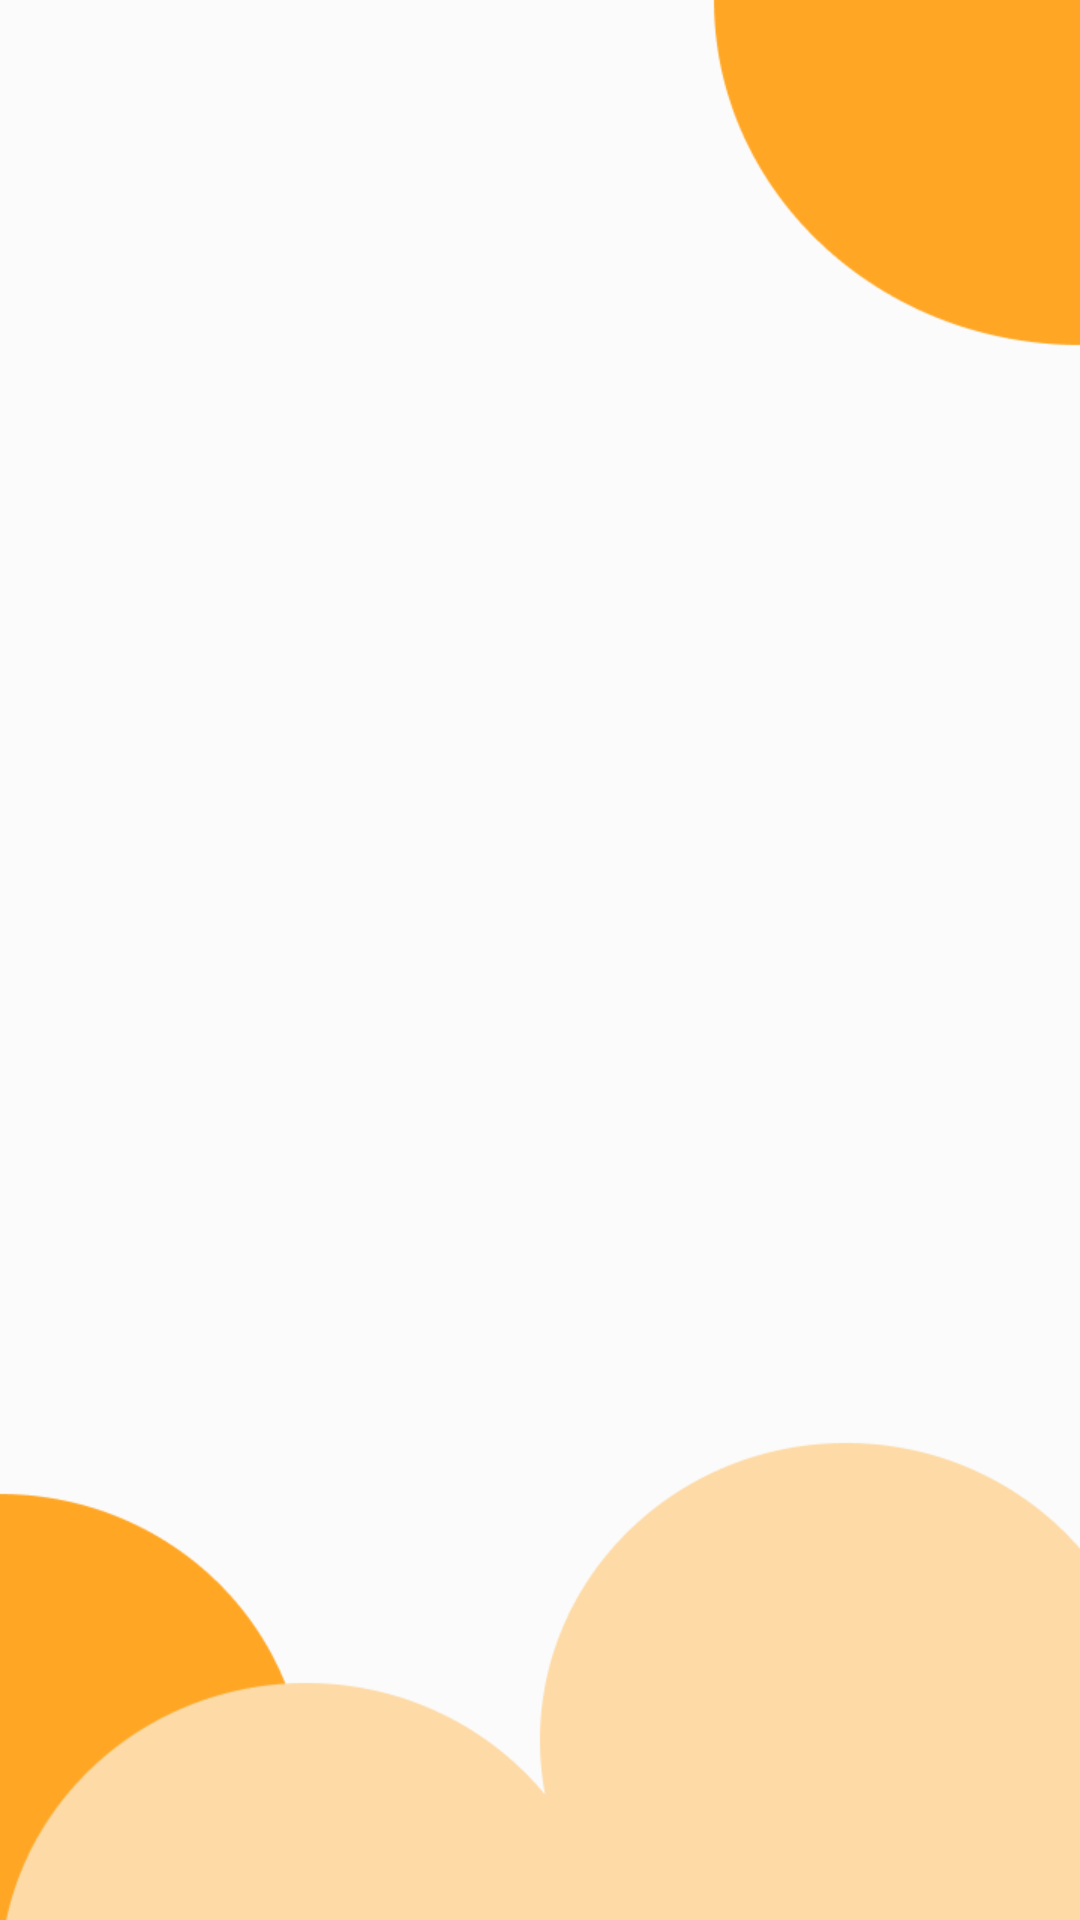

Reconstruct the res/layout file that produces this screen, plus the resources it refers to.
<!-- AndroidManifest.xml: application theme AppTheme -->
<!-- res/layout/activity_search_results.xml -->
<?xml version="1.0" encoding="utf-8"?>
<RelativeLayout xmlns:android="http://schemas.android.com/apk/res/android"
    xmlns:app="http://schemas.android.com/apk/res-auto"
    xmlns:tools="http://schemas.android.com/tools"
    android:layout_width="match_parent"
    android:layout_height="match_parent"
    android:background="@drawable/common_background"
    tools:context=".Activities.SearchResults">

    <TextView
        android:id="@+id/heading"
        android:layout_marginTop="20dp"
        android:textAlignment="center"
        android:padding="20dp"
        android:textAppearance="@style/sp_text"
        android:layout_width="wrap_content"
        android:layout_height="wrap_content"/>

    <androidx.recyclerview.widget.RecyclerView
        android:id="@+id/recycler_view"
        android:layout_below="@id/heading"
        android:layout_width="match_parent"
        android:layout_height="match_parent"/>

</RelativeLayout>
<!-- resources referenced by this layout -->
<resources>
  <!-- drawable common_background: png bitmap (drawable, 12574 bytes) -->
  <style name="sp_text">
          <item name="android:textSize">24sp</item>
          <item name="android:textColor">#000000</item>
      </style>
  <style name="AppTheme" parent="Theme.AppCompat.Light.NoActionBar">
          
          <item name="colorPrimary">@color/colorPrimary</item>
          <item name="colorPrimaryDark">@color/colorPrimaryDark</item>
          <item name="colorAccent">@color/colorAccent</item>
      </style>
  <color name="colorPrimary">#008577</color>
  <color name="colorPrimaryDark">#EE881A</color>
  <color name="colorAccent">#D81B60</color>
</resources>
